Labelled photos from "dataset", an image-classification folder in JuanFe202122431/Miniproyecto3. The possible labels are: odocoileus hemionus, otospermophilus beecheyi, otospermophilus variegatus, phoca vitulina, sciurus niger, sylvilagus audubonii.

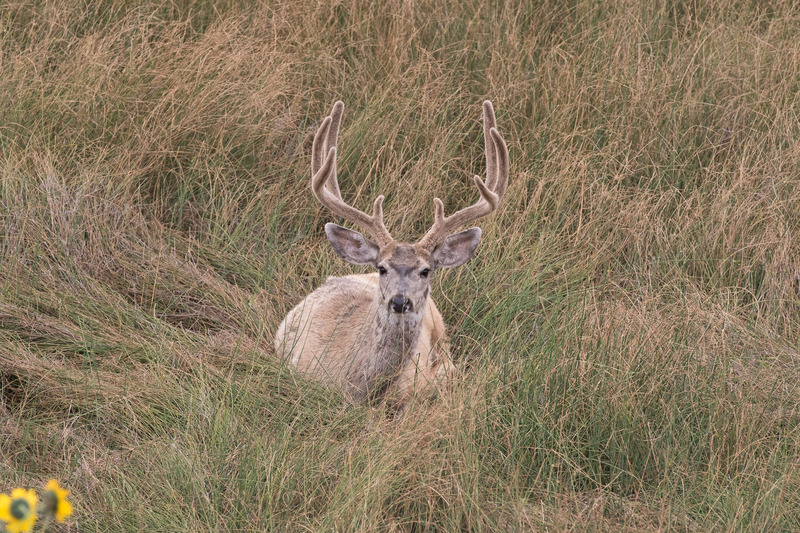
Label: odocoileus hemionus

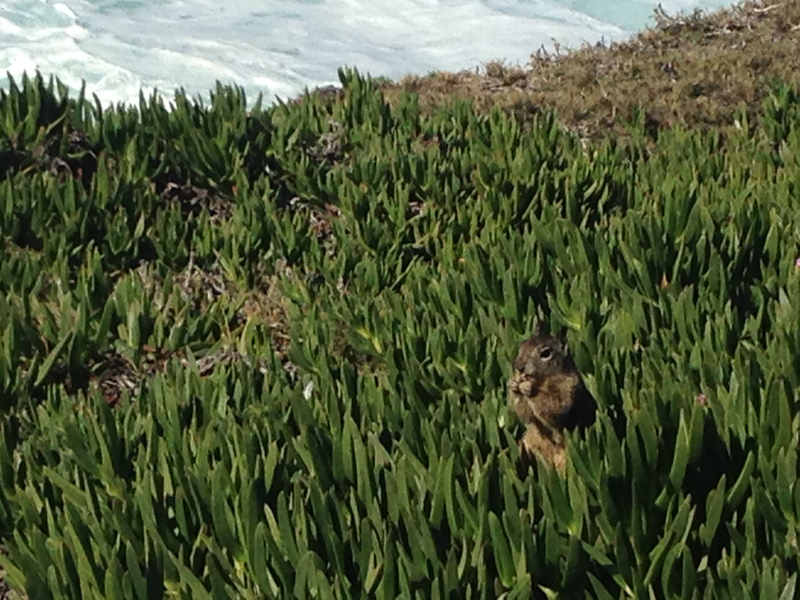
Label: otospermophilus beecheyi

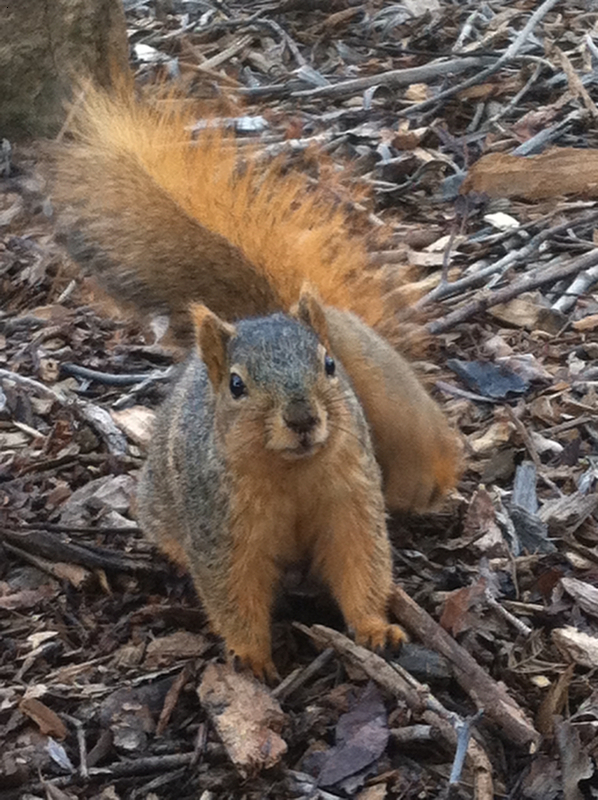
Label: sciurus niger

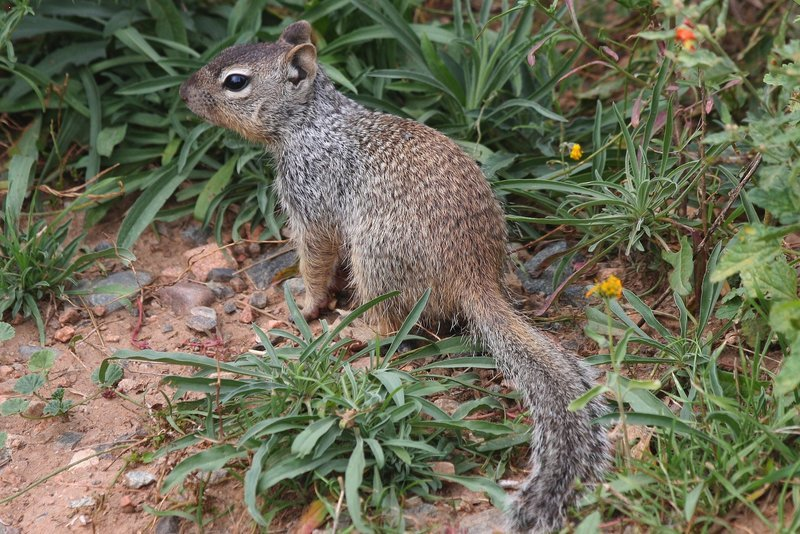
Label: otospermophilus variegatus

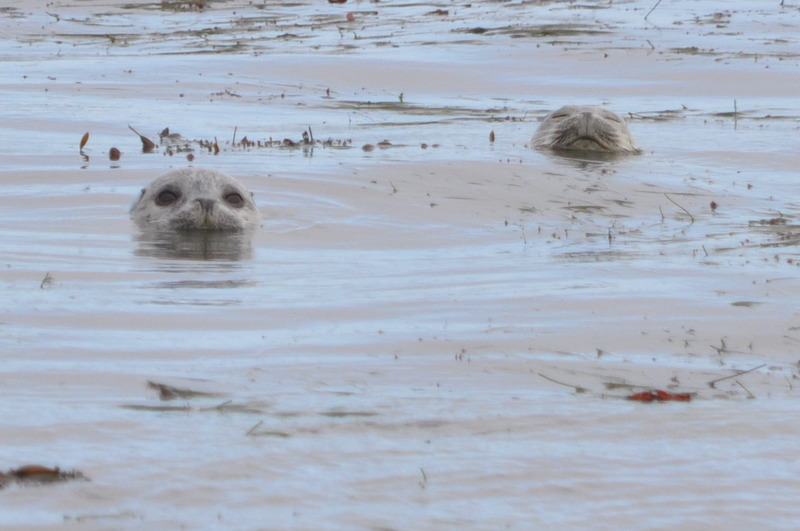
Label: phoca vitulina

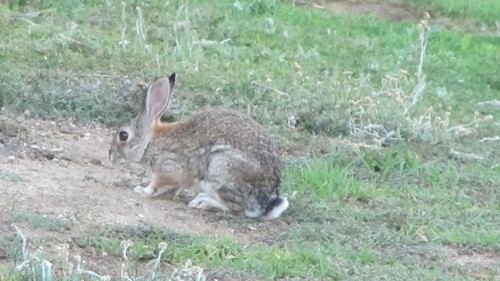
Label: sylvilagus audubonii
